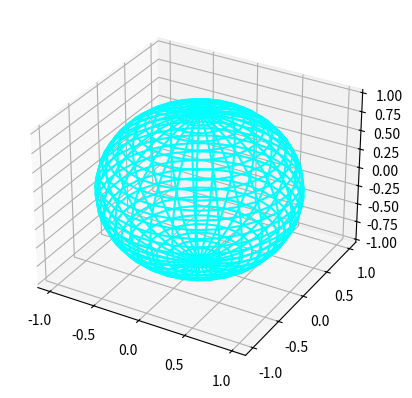

Source code (Python):
import numpy as np
import matplotlib.pyplot as plt

phi, thetha= np.mgrid[0:np.pi:30j,0:2*np.pi:30j]
x = np.sin(phi) * np.cos(thetha)
y = np.sin(phi) * np.sin(thetha)
z = np.cos(phi)

fig=plt.figure()
ax = fig.add_subplot(111,projection='3d')
ax.plot_wireframe(x,y,z,color="cyan")
plt.show()